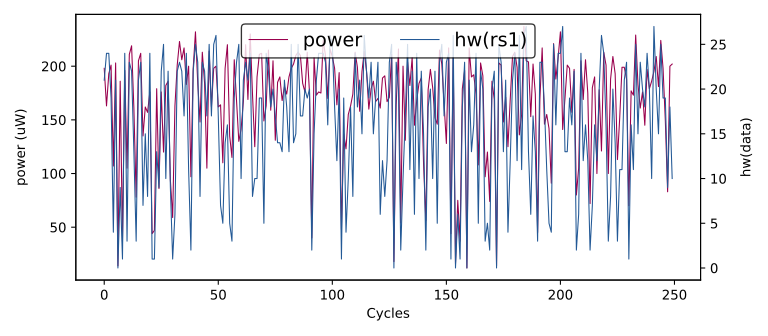

The data file committed next to this chart (first rows):
hw(rs1), HW
0, 0
21, 168
13, 199
24, 221
25, 210
21, 204
22, 168
25, 201
22, 221
4, 93
21, 198
24, 163
24, 193
19, 201
4, 107
21, 203
0, 14
9, 186
1, 37
24, 196
3, 105
23, 211
22, 219
13, 161
3, 78
21, 205
23, 212
7, 135
15, 162
8, 157
24, 176
1, 44
1, 47
13, 179
9, 86
22, 176
25, 120
10, 182
22, 186
9, 94
1, 59
6, 163
22, 201
23, 223
22, 206
17, 217
24, 183
11, 200
2, 97
22, 198
25, 232
23, 184
8, 148
23, 213
22, 184
17, 105
25, 214
17, 162
25, 198
26, 200
... 49,940 more rows
